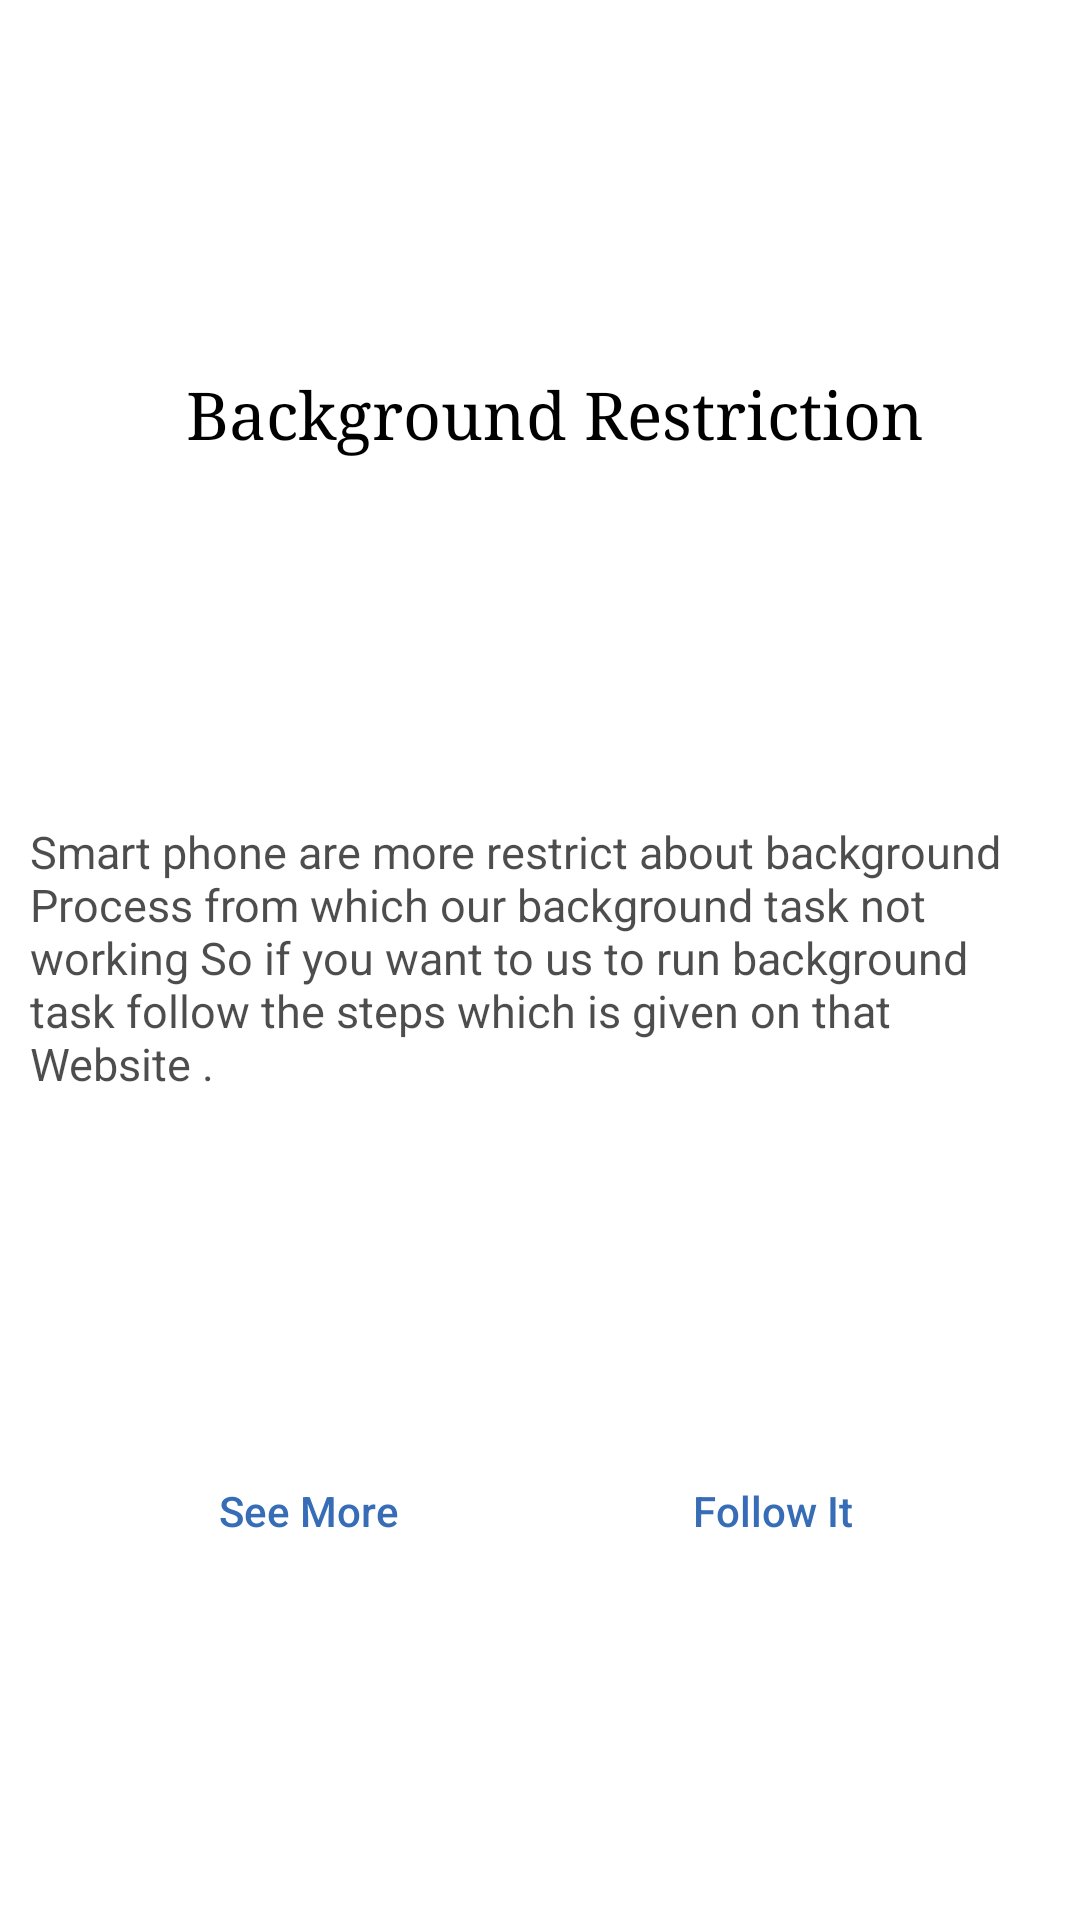

This screen was rendered from an Android layout file. Write that file and the resources it references.
<!-- AndroidManifest.xml: application theme AppTheme -->
<!-- res/layout/activity_custom_foreground_permission.xml -->
<?xml version="1.0" encoding="utf-8"?>
<android.support.constraint.ConstraintLayout xmlns:android="http://schemas.android.com/apk/res/android"
    xmlns:app="http://schemas.android.com/apk/res-auto"
    xmlns:tools="http://schemas.android.com/tools"
    android:layout_width="match_parent"
    android:layout_height="wrap_content"
    android:background="#ffffff"
    android:orientation="vertical"
    android:paddingBottom="10dp">


    <TextView
        android:id="@+id/textView7"
        android:layout_width="wrap_content"
        android:layout_height="38dp"
        android:layout_marginTop="16dp"
        android:layout_weight="1"
        android:fontFamily="serif"
        android:paddingLeft="10dp"
        android:paddingTop="5dp"
        android:text="@string/background_restriction"
        android:textColor="#000000"
        android:textSize="22sp"
        android:typeface="normal"
        app:layout_constraintBottom_toTopOf="@+id/textView10"
        app:layout_constraintEnd_toEndOf="parent"
        app:layout_constraintHorizontal_bias="0.5"
        app:layout_constraintStart_toStartOf="parent"
        app:layout_constraintTop_toTopOf="parent"
        tools:ignore="RtlHardcoded,RtlSymmetry" />

    <TextView
        android:id="@+id/textView10"
        android:layout_width="wrap_content"
        android:layout_height="wrap_content"
        android:layout_marginTop="10dp"
        android:layout_weight="1"
        android:alpha="0.7"
        android:paddingLeft="10dp"
        android:paddingTop="5dp"
        android:paddingRight="10dp"
        android:paddingBottom="5dp"
        android:text="@string/custom_Foreground_Permission"
        android:textColor="#000000"
        android:textSize="15sp"
        app:layout_constraintBottom_toTopOf="@+id/see_More_button"
        app:layout_constraintEnd_toEndOf="parent"
        app:layout_constraintHorizontal_bias="0.0"
        app:layout_constraintStart_toStartOf="parent"
        app:layout_constraintTop_toBottomOf="@+id/textView7"
        app:layout_constraintVertical_bias="0.545" />


    <Button
        android:id="@+id/see_More_button"
        android:layout_width="wrap_content"
        android:layout_height="wrap_content"
        android:layout_marginTop="8dp"
        android:layout_weight="1"
        android:background="#ffffff"
        android:paddingBottom="0dp"
        android:stateListAnimator="@null"
        android:text="See More"
        android:textAllCaps="false"
        android:textColor="@color/colorPrimary"
        app:layout_constraintBottom_toBottomOf="parent"
        app:layout_constraintEnd_toEndOf="parent"
        app:layout_constraintEnd_toStartOf="@+id/ok_Button"
        app:layout_constraintHorizontal_bias="0.5"
        app:layout_constraintStart_toStartOf="parent"
        app:layout_constraintTop_toBottomOf="@+id/textView10" />

    <Button
        android:id="@+id/ok_Button"
        android:layout_width="wrap_content"
        android:layout_height="wrap_content"
        android:layout_marginStart="8dp"
        android:layout_marginLeft="8dp"
        android:layout_marginTop="8dp"
        android:layout_weight="1"
        android:background="#ffffff"
        android:stateListAnimator="@null"
        android:text="@string/custom_Foreground_Permission_Follow"
        android:textAllCaps="false"
        android:textColor="@color/colorPrimary"
        app:layout_constraintBottom_toBottomOf="parent"
        app:layout_constraintEnd_toEndOf="parent"
        app:layout_constraintHorizontal_bias="0.5"
        app:layout_constraintStart_toEndOf="@+id/see_More_button"
        app:layout_constraintTop_toBottomOf="@+id/textView10" />

</android.support.constraint.ConstraintLayout>
<!-- resources referenced by this layout -->
<resources>
  <color name="colorPrimary">#376db6</color>
  <string name="background_restriction">Background Restriction</string>
  <string name="custom_Foreground_Permission">Smart phone are more restrict about background Process from which our background task not working So if you want to us to run background task
          follow the steps which is given on that Website .</string>
  <string name="custom_Foreground_Permission_Follow">Follow It</string>
  <style name="AppTheme" parent="Theme.AppCompat.Light.DarkActionBar">
          
          <item name="colorPrimary">@color/colorPrimary</item>
          <item name="colorPrimaryDark">@color/colorPrimaryDark</item>
          <item name="colorAccent">@color/colorAccent</item>
          <item name="actionModeBackground">@color/colorPrimary</item>
  
      </style>
  <color name="colorPrimaryDark">#1e5397</color>
  <color name="colorAccent">#D81B60</color>
</resources>
